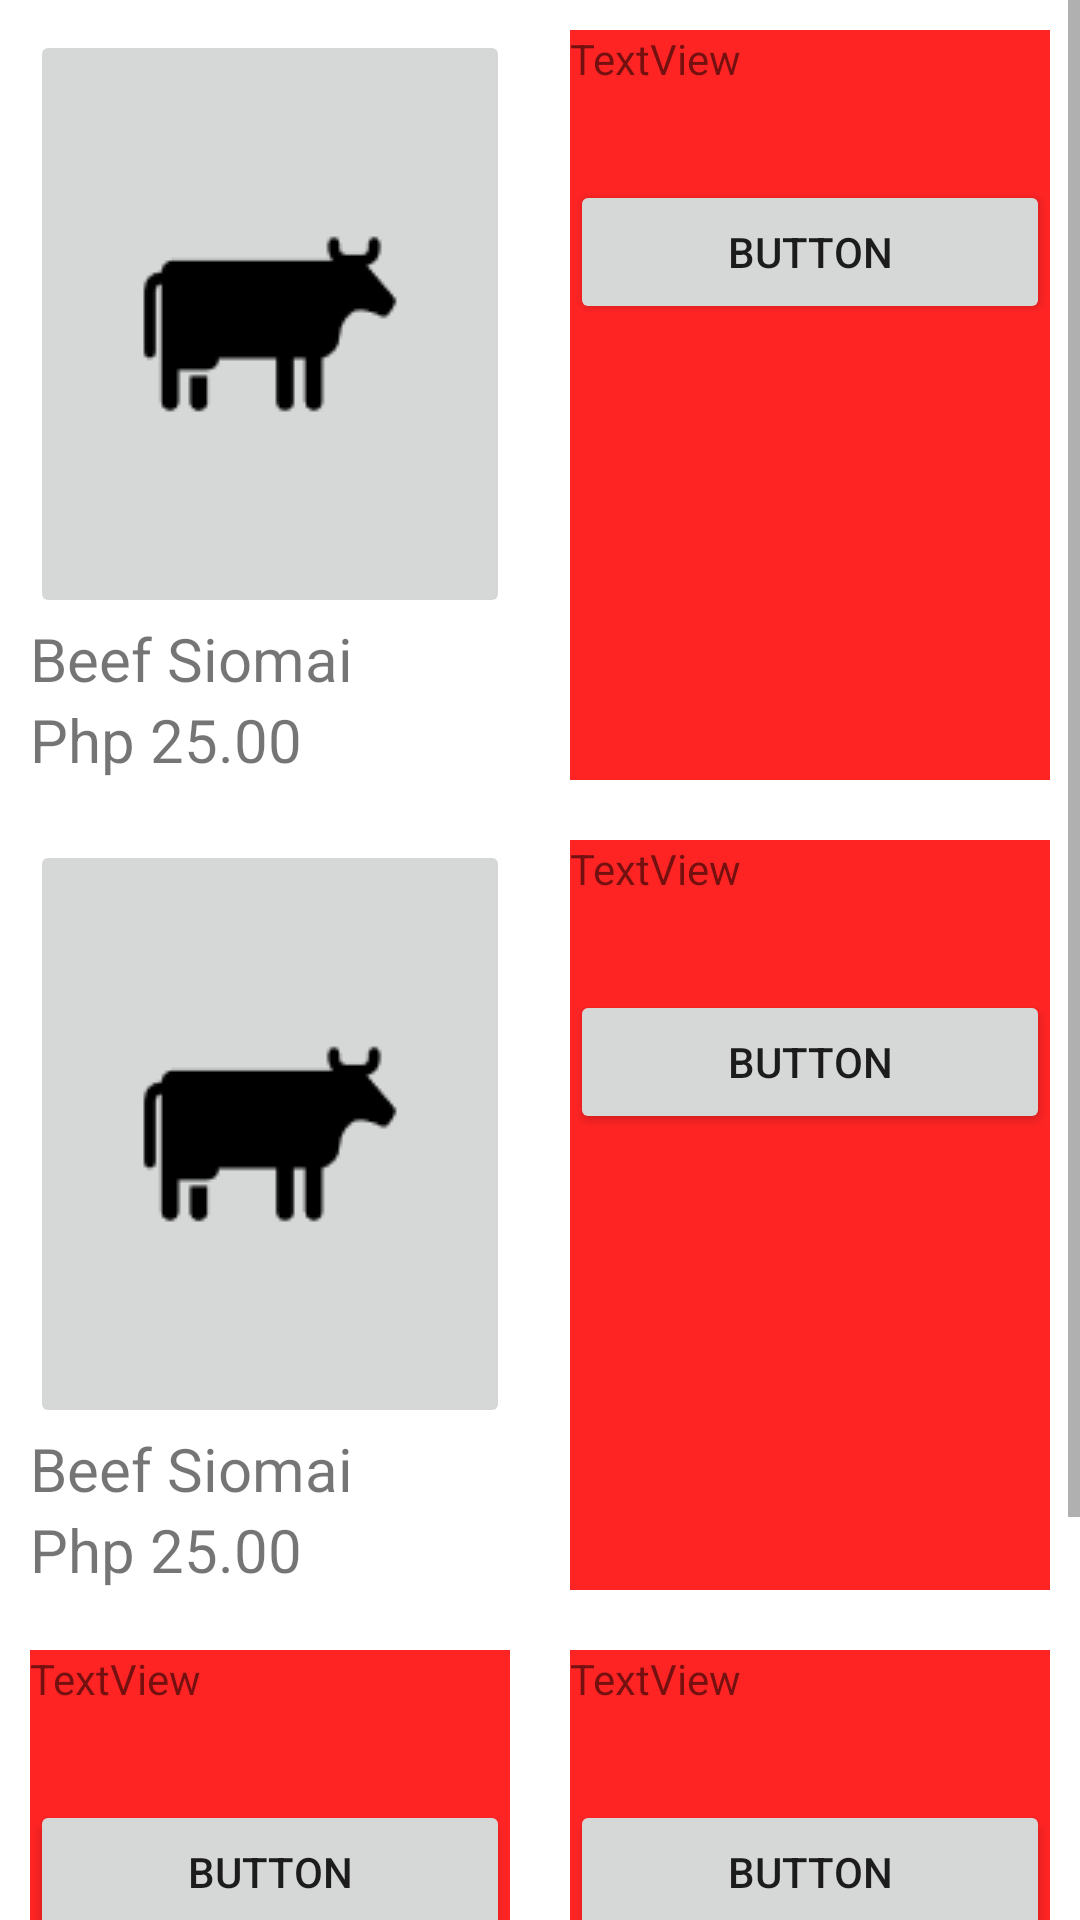

Write the Android layout XML for this screen, with the resource values it uses.
<!-- AndroidManifest.xml: application theme Theme.POSapp.NoActionBar -->
<!-- res/layout/fragment_shop.xml -->
<?xml version="1.0" encoding="utf-8"?>
<FrameLayout xmlns:android="http://schemas.android.com/apk/res/android"
    xmlns:app="http://schemas.android.com/apk/res-auto"
    xmlns:tools="http://schemas.android.com/tools"
    android:layout_width="match_parent"
    android:layout_height="match_parent"
    android:orientation="horizontal"
    tools:context=".FragmentShop">

    

    <ScrollView
        android:layout_width="match_parent"
        android:layout_height="match_parent">

        <LinearLayout
            android:layout_width="match_parent"
            android:layout_height="match_parent"
            android:orientation="horizontal">

            <LinearLayout
                android:layout_width="match_parent"
                android:layout_height="match_parent"
                android:layout_weight="1"
                android:orientation="vertical">


                <LinearLayout
                    android:layout_width="match_parent"
                    android:layout_height="250dp"
                    android:layout_margin="10dp"
                    android:background="#fff"
                    android:orientation="vertical">


                    <ImageButton
                        android:id="@+id/TestClick"
                        android:layout_width="match_parent"
                        android:layout_height="wrap_content"
                        android:layout_weight=".5"
                        android:src="@drawable/beef_icon" />
                    <TextView
                        android:id="@+id/textView4"
                        android:layout_width="match_parent"
                        android:layout_height="wrap_content"
                        android:textSize="20dp"
                        android:text="Beef Siomai" />

                    <TextView
                        android:id="@+id/textView4"
                        android:layout_width="match_parent"
                        android:layout_height="wrap_content"
                        android:textSize="20dp"
                        android:text="Php 25.00" />




                </LinearLayout>


                <LinearLayout
                    android:layout_width="match_parent"
                    android:layout_height="250dp"
                    android:layout_margin="10dp"
                    android:background="#fff"
                    android:orientation="vertical">


                    <ImageButton
                        android:id="@+id/number2"
                        android:layout_width="match_parent"
                        android:layout_height="wrap_content"
                        android:layout_weight=".5"
                        android:src="@drawable/beef_icon" />
                    <TextView
                        android:id="@+id/textView4"
                        android:layout_width="match_parent"
                        android:layout_height="wrap_content"
                        android:textSize="20dp"
                        android:text="Beef Siomai" />

                    <TextView
                        android:id="@+id/textView4"
                        android:layout_width="match_parent"
                        android:layout_height="wrap_content"
                        android:textSize="20dp"
                        android:text="Php 25.00" />




                </LinearLayout>



                <LinearLayout
                    android:layout_width="match_parent"
                    android:layout_height="250dp"
                    android:layout_margin="10dp"
                    android:background="@color/red_500"
                    android:orientation="vertical">

                    <TextView
                        android:id="@+id/textView54"
                        android:layout_width="match_parent"
                        android:layout_height="50dp"
                        android:text="TextView" />

                    <Button
                        android:id="@+id/button6"
                        android:layout_width="match_parent"
                        android:layout_height="wrap_content"
                        android:text="Button" />

                </LinearLayout>

            </LinearLayout>

            <LinearLayout
                android:layout_width="match_parent"
                android:layout_height="match_parent"
                android:layout_weight="1"
                android:orientation="vertical">

                <LinearLayout
                    android:layout_width="match_parent"
                    android:layout_height="250dp"
                    android:layout_margin="10dp"
                    android:background="@color/red_500"
                    android:orientation="vertical">

                    <TextView
                        android:id="@+id/textView7"
                        android:layout_width="match_parent"
                        android:layout_height="50dp"
                        android:text="TextView" />

                    <Button
                        android:id="@+id/button2"
                        android:layout_width="match_parent"
                        android:layout_height="wrap_content"
                        android:text="Button" />

                </LinearLayout>

                <LinearLayout
                    android:layout_width="match_parent"
                    android:layout_height="250dp"
                    android:layout_margin="10dp"
                    android:background="@color/red_500"
                    android:orientation="vertical">

                    <TextView
                        android:id="@+id/textView7"
                        android:layout_width="match_parent"
                        android:layout_height="50dp"
                        android:text="TextView" />

                    <Button
                        android:id="@+id/button5"
                        android:layout_width="match_parent"
                        android:layout_height="wrap_content"
                        android:text="Button" />

                </LinearLayout>

                <LinearLayout
                    android:layout_width="match_parent"
                    android:layout_height="250dp"
                    android:layout_margin="10dp"
                    android:background="@color/red_500"
                    android:orientation="vertical">

                    <TextView
                        android:id="@+id/textView7"
                        android:layout_width="match_parent"
                        android:layout_height="50dp"
                        android:text="TextView" />

                    <Button
                        android:id="@+id/button8"
                        android:layout_width="match_parent"
                        android:layout_height="wrap_content"
                        android:text="Button" />

                </LinearLayout>


            </LinearLayout>


        </LinearLayout>


    </ScrollView>


</FrameLayout>
<!-- resources referenced by this layout -->
<resources>
  <color name="red_500">#FF2424</color>
  <!-- drawable beef_icon: png bitmap (drawable, 655 bytes) -->
  <style name="Theme.POSapp.NoActionBar">
          <item name="windowActionBar">false</item>
          <item name="windowNoTitle">true</item>
      </style>
</resources>
